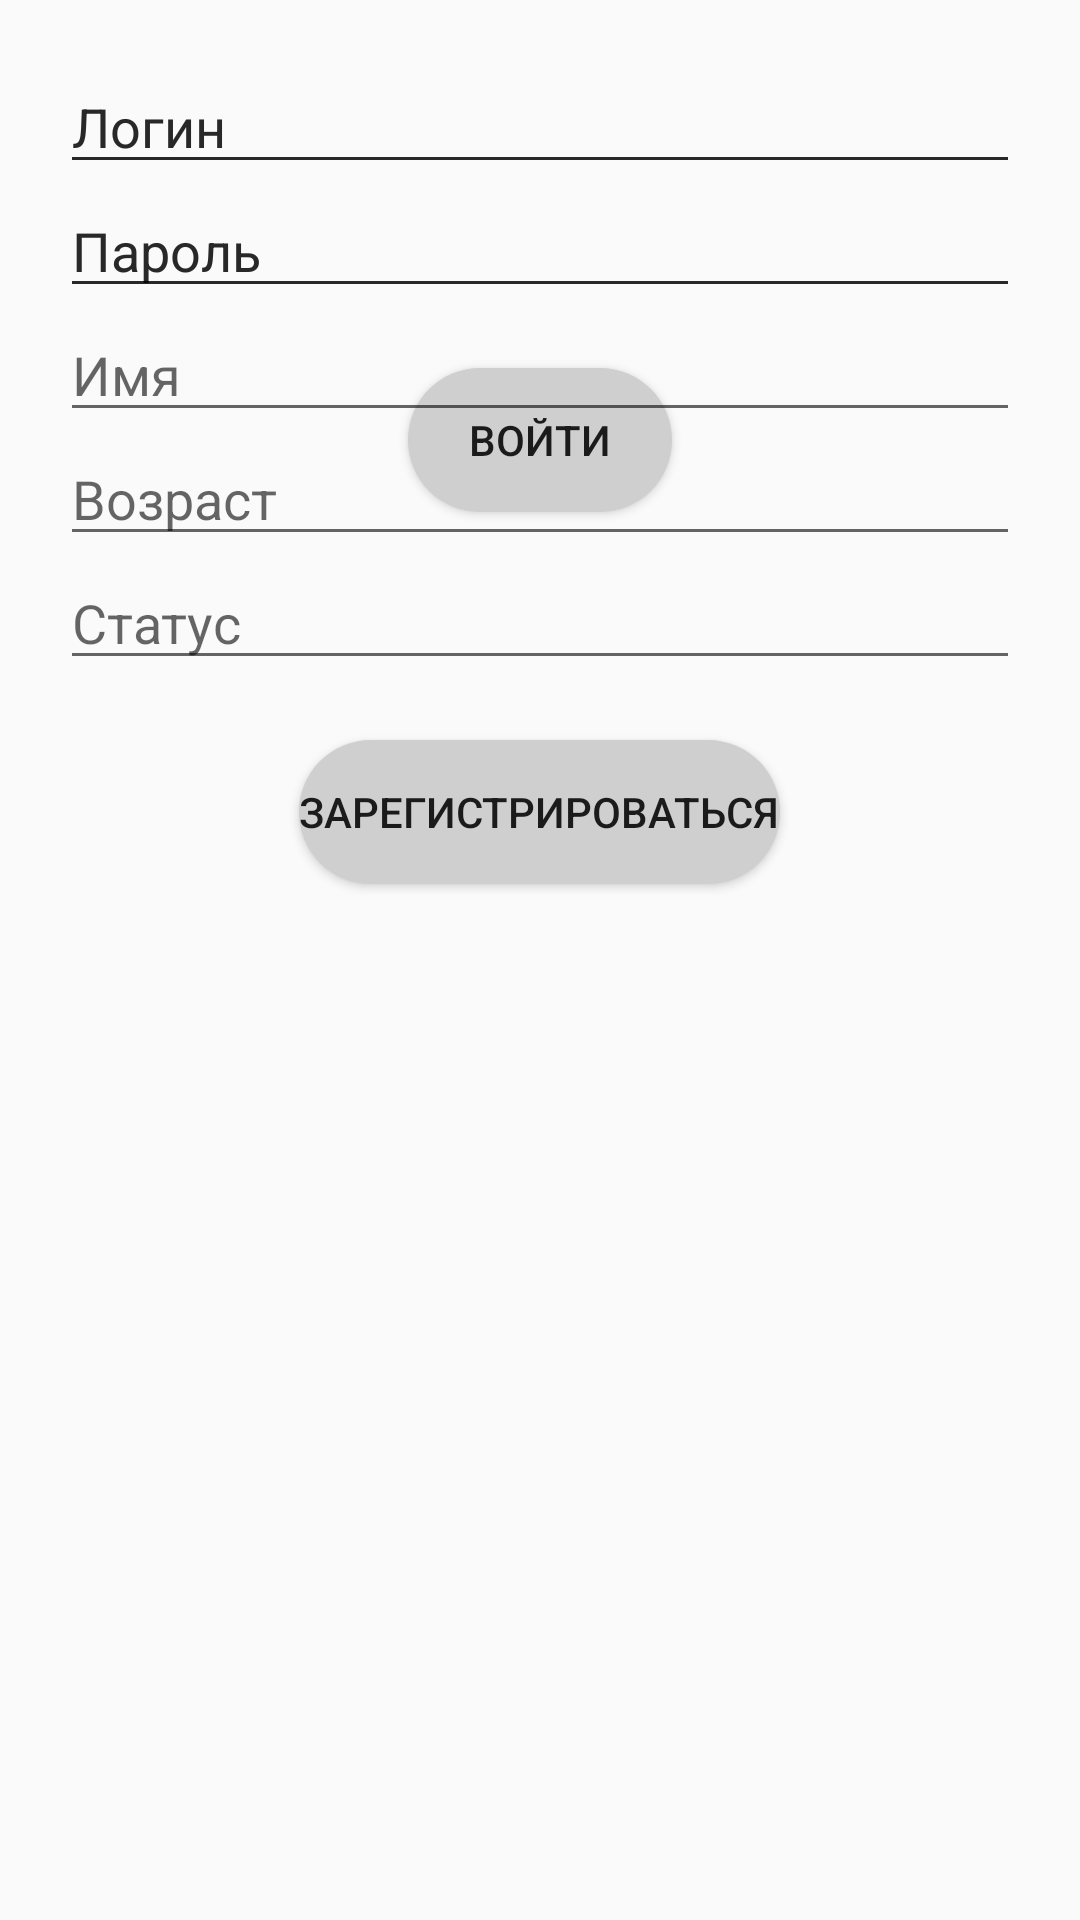

This screen was rendered from an Android layout file. Write that file and the resources it references.
<!-- AndroidManifest.xml: application theme Theme.Practice19 -->
<!-- res/layout/activity_sign.xml -->
<?xml version="1.0" encoding="utf-8"?>
<FrameLayout xmlns:android="http://schemas.android.com/apk/res/android"
    android:layout_width="match_parent"
    android:layout_height="match_parent">

    <TabHost
        android:id="@+id/tabHost"
        android:layout_width="match_parent"
        android:layout_height="match_parent">

        <LinearLayout
            android:layout_width="match_parent"
            android:layout_height="match_parent"
            android:orientation="vertical">

            <TabWidget
                android:id="@android:id/tabs"
                android:layout_width="match_parent"
                android:layout_height="wrap_content" />

            <FrameLayout
                android:id="@android:id/tabcontent"
                android:layout_width="match_parent"
                android:layout_height="match_parent">

                
                <FrameLayout
                    android:id="@+id/tabSignIn"
                    android:layout_width="match_parent"
                    android:layout_height="match_parent">

                    <LinearLayout
                        android:layout_width="match_parent"
                        android:layout_height="match_parent"
                        android:orientation="vertical"
                        android:padding="20dp">

                        <EditText
                            android:id="@+id/LoginTextView"
                            android:layout_width="match_parent"
                            android:layout_height="wrap_content"
                            android:hint="@string/loginHint"
                            android:inputType="text"
                            android:maxLines="1" />

                        <EditText
                            android:id="@+id/PasswordTextView"
                            android:layout_width="match_parent"
                            android:layout_height="wrap_content"
                            android:hint="@string/passwordHint"
                            android:inputType="textPassword" />

                        <Button
                            android:onClick="OnSignInClick"
                            android:layout_width="wrap_content"
                            android:layout_height="wrap_content"
                            android:layout_gravity="center"
                            android:layout_marginTop="20dp"
                            android:background="@drawable/back_round_smoke"
                            android:text="@string/goSignIn" />
                    </LinearLayout>
                </FrameLayout>

                
                <FrameLayout
                    android:id="@+id/tabSignUp"
                    android:layout_width="match_parent"
                    android:layout_height="match_parent">

                    <LinearLayout
                        android:layout_width="match_parent"
                        android:layout_height="match_parent"
                        android:orientation="vertical"
                        android:padding="20dp">

                        <EditText
                            android:id="@+id/NewLoginTextView"
                            android:layout_width="match_parent"
                            android:layout_height="wrap_content"
                            android:hint="@string/loginHint"
                            android:inputType="text"
                            android:maxLines="1" />

                        <EditText
                            android:id="@+id/NewPasswordTextView"
                            android:layout_width="match_parent"
                            android:layout_height="wrap_content"
                            android:hint="@string/passwordHint"
                            android:inputType="textPassword" />

                        <EditText
                            android:id="@+id/NewNameTextView"
                            android:layout_width="match_parent"
                            android:layout_height="wrap_content"
                            android:hint="@string/nameHint"
                            android:inputType="text"
                            android:maxLines="1" />

                        <EditText
                            android:id="@+id/NewAgeTextView"
                            android:layout_width="match_parent"
                            android:layout_height="wrap_content"
                            android:hint="@string/ageHint"
                            android:inputType="number"
                            android:maxLines="1" />

                        <EditText
                            android:id="@+id/NewStateTextView"
                            android:layout_width="match_parent"
                            android:layout_height="wrap_content"
                            android:hint="@string/stateHint"
                            android:inputType="text"
                            android:maxLines="1" />

                        <Button
                            android:onClick="SignUp"
                            android:layout_width="wrap_content"
                            android:layout_height="wrap_content"
                            android:layout_gravity="center"
                            android:layout_marginTop="20dp"
                            android:background="@drawable/back_round_smoke"
                            android:text="@string/goSignUp" />
                    </LinearLayout>
                </FrameLayout>
            </FrameLayout>
        </LinearLayout>
    </TabHost>
</FrameLayout>
<!-- resources referenced by this layout -->
<resources>
  <!-- drawable back_round_smoke (drawable) -->
  <?xml version="1.0" encoding="utf-8"?>
  <shape xmlns:android="http://schemas.android.com/apk/res/android">
      <solid android:color="#CFCFCF" />
      <corners android:radius="25dp" />
  </shape>
  <string name="ageHint">Возраст</string>
  <string name="goSignIn">Войти</string>
  <string name="goSignUp">Зарегистрироваться</string>
  <string name="loginHint">Логин</string>
  <string name="nameHint">Имя</string>
  <string name="passwordHint">Пароль</string>
  <string name="stateHint">Статус</string>
  <style name="Theme.Practice19" parent="Base.Theme.Practice19" />
  <style name="Base.Theme.Practice19" parent="Theme.AppCompat.DayNight.NoActionBar">
          
      </style>
</resources>
